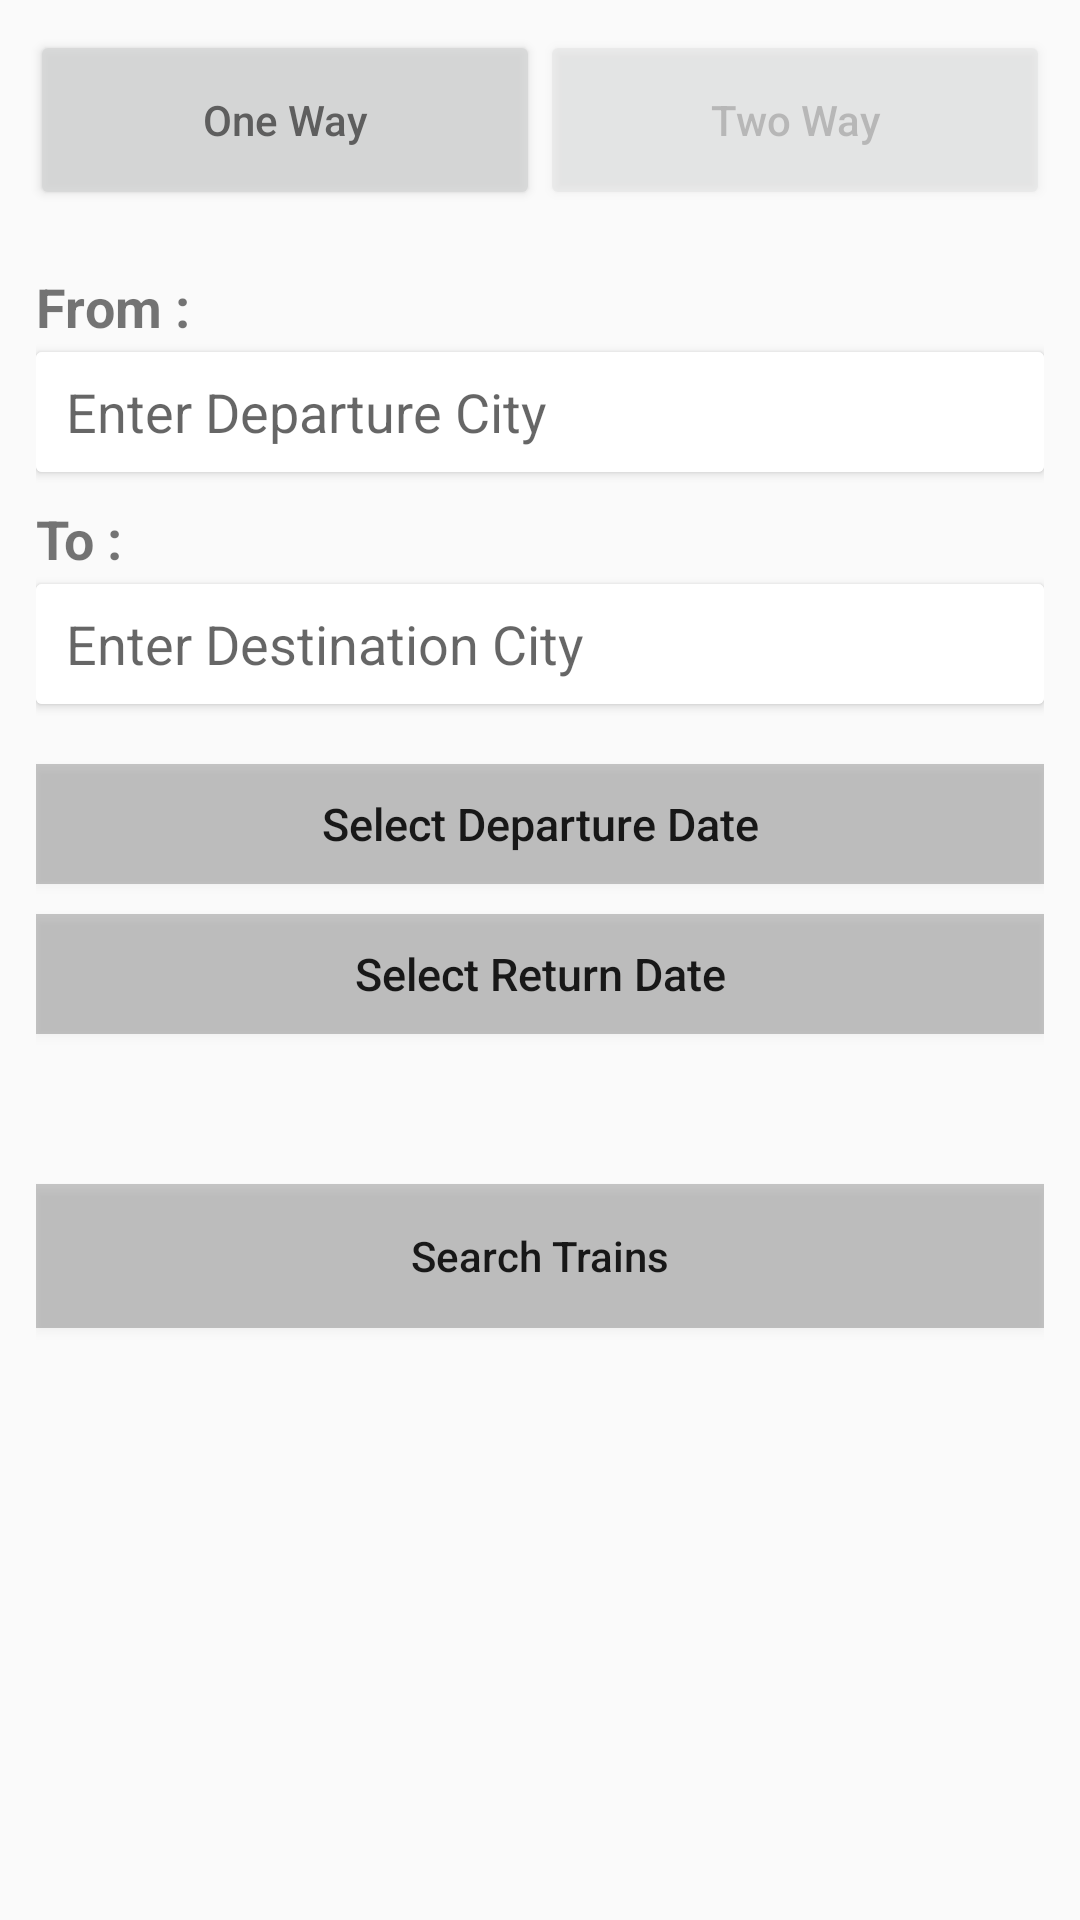

The Android layout XML behind this screen, and the referenced resources:
<!-- AndroidManifest.xml: activity theme AppTheme -->
<!-- res/layout/activity_rail.xml -->
<LinearLayout xmlns:android="http://schemas.android.com/apk/res/android"
    xmlns:tools="http://schemas.android.com/tools"
    android:layout_width="match_parent"
    android:layout_height="match_parent"
    android:orientation="vertical"
    android:paddingLeft="8dp"
    android:paddingRight="8dp"
    android:weightSum="1">

    


    <LinearLayout
        android:layout_width="match_parent"
        android:layout_height="60dp"
        android:layout_marginLeft="2dp"
        android:layout_marginRight="2dp"
        android:layout_marginTop="10dp"
        android:orientation="horizontal"
        android:weightSum="100">

        <Button
            android:id="@+id/btnOneWay"
            android:layout_width="match_parent"
            android:layout_height="match_parent"
            android:layout_weight="50"
            android:alpha="0.8"
            android:text="One Way"
            android:textAllCaps="false"
            android:textColor="@color/cardview_dark_background" />

        <Button
            android:id="@+id/btnTwoWay"
            android:layout_width="match_parent"
            android:layout_height="match_parent"
            android:layout_weight="50"
            android:alpha="0.3"
            android:text="Two Way"
            android:textAllCaps="false"
            android:textColor="@color/cardview_dark_background" />
    </LinearLayout>

    <LinearLayout
        android:layout_marginTop="20dp"

        android:layout_marginLeft="4dp"
        android:layout_marginRight="4dp"
        android:layout_width="match_parent"
        android:layout_height="match_parent"
        android:orientation="vertical">




            <TextView
                android:layout_width="match_parent"
                android:layout_height="wrap_content"
                android:textSize="18dp"
                android:textStyle="bold"
                android:text="From :"/>

            <android.support.v7.widget.CardView
                android:layout_width="match_parent"
                android:layout_marginTop="3dp"
                android:layout_height="40dp">


            <EditText
                android:paddingLeft="10dp"
                android:id="@+id/editFromCity"
                android:layout_width="match_parent"
                android:layout_height="match_parent"
                android:background="@color/cardview_light_background"
                android:hint="Enter Departure City"
                android:textSize="18dp"/>
        </android.support.v7.widget.CardView>

        <TextView
            android:layout_marginTop="10dp"
            android:layout_width="match_parent"
            android:layout_height="wrap_content"
            android:textSize="18dp"
            android:textStyle="bold"
            android:text="To :"/>

        <android.support.v7.widget.CardView
            android:layout_width="match_parent"
            android:layout_marginTop="3dp"
            android:layout_height="40dp">


            <EditText
                android:paddingLeft="10dp"
                android:id="@+id/editToCity"
                android:layout_width="match_parent"
                android:layout_height="match_parent"
                android:background="@color/cardview_light_background"
                android:hint="Enter Destination City"
                android:textSize="18dp"/>
        </android.support.v7.widget.CardView>


        <Button
            android:layout_marginTop="20dp"
            android:background="@color/cardview_shadow_start_color"
            android:layout_width="match_parent"
            android:layout_height="40dp"
            android:id="@+id/btnDepDate"
            android:text="Select Departure Date"
            android:textAllCaps="false"
            android:textSize="15dp"/>


        <Button

            android:layout_marginTop="10dp"
            android:background="@color/cardview_shadow_start_color"
            android:layout_width="match_parent"
            android:layout_height="40dp"
            android:textAllCaps="false"
            android:id="@+id/btnRetDate"
            android:text="Select Return Date"
            android:textSize="15dp"/>

        <Button

            android:layout_marginTop="50dp"
            android:id="@+id/btnSearchTrains"
            android:background="@color/cardview_shadow_start_color"
            android:layout_width="match_parent"
            android:layout_height="wrap_content"
            android:text="Search Trains"
            android:textAllCaps="false"
            />
    </LinearLayout>
    </LinearLayout>
<!-- resources referenced by this layout -->
<resources>
  <style name="AppTheme" parent="Theme.AppCompat.Light.DarkActionBar">
          
          <item name="colorPrimary">@color/colorPrimary</item>
          <item name="colorPrimaryDark">@color/colorPrimaryDark</item>
          <item name="colorAccent">@color/colorAccent</item>
      </style>
  <!-- not gathered from this repository: default colours our renderer supplied (Android Studio template values) -->
  <color name="colorPrimary">#FF6200EE</color>
  <color name="colorPrimaryDark">#FF3700B3</color>
  <color name="colorAccent">#FF03DAC5</color>
</resources>
